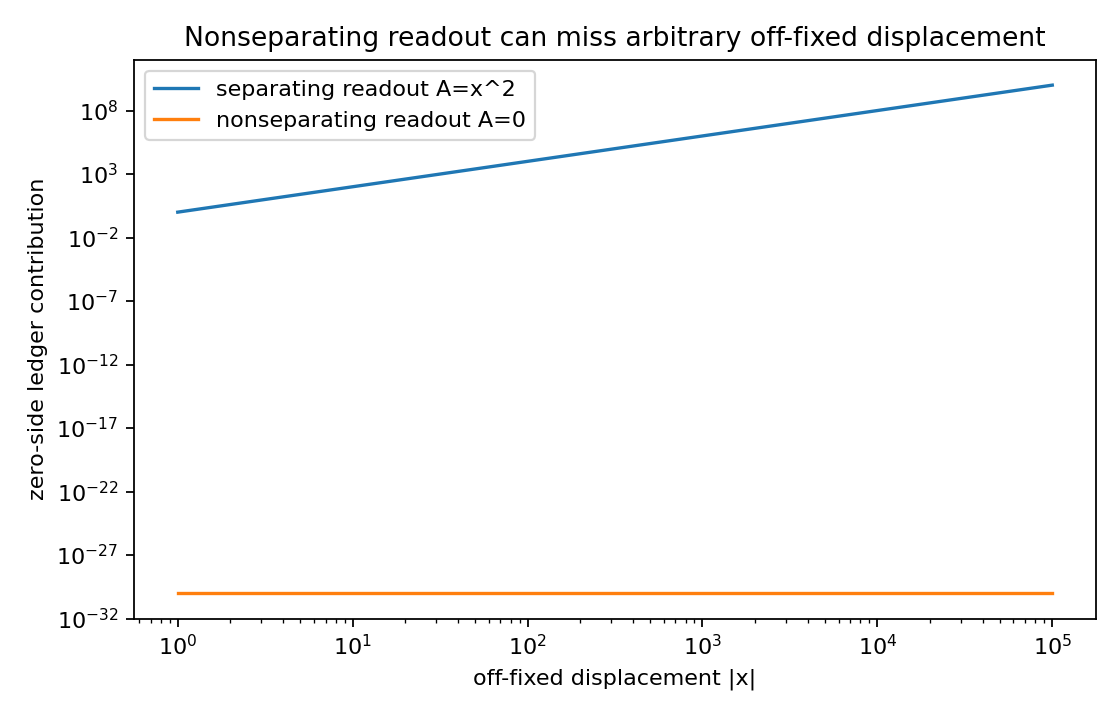

Data behind this chart, as committed beside it:
off_fixed_displacement, bad_readout_A, good_readout_A
1.0, 0.0, 1.0
1.157, 0.0, 1.338
1.338, 0.0, 1.791
1.548, 0.0, 2.397
1.791, 0.0, 3.209
2.072, 0.0, 4.294
2.397, 0.0, 5.748
2.774, 0.0, 7.693
3.209, 0.0, 10.3
3.712, 0.0, 13.78
4.294, 0.0, 18.44
4.968, 0.0, 24.68
5.748, 0.0, 33.04
6.649, 0.0, 44.21
7.693, 0.0, 59.18
8.9, 0.0, 79.2
10.3, 0.0, 106
11.91, 0.0, 141.9
13.78, 0.0, 189.9
15.94, 0.0, 254.1
18.44, 0.0, 340.1
21.34, 0.0, 455.2
24.68, 0.0, 609.3
28.56, 0.0, 815.4
33.04, 0.0, 1091
38.22, 0.0, 1461
44.21, 0.0, 1955
51.15, 0.0, 2617
59.18, 0.0, 3502
68.46, 0.0, 4687
79.2, 0.0, 6273
91.63, 0.0, 8396
106, 0.0, 11237
122.6, 0.0, 15039
141.9, 0.0, 20128
164.1, 0.0, 26939
189.9, 0.0, 36055
219.7, 0.0, 48255
254.1, 0.0, 64584
294, 0.0, 86439
340.1, 0.0, 115689
393.5, 0.0, 154837
455.2, 0.0, 207231
526.6, 0.0, 277356
609.3, 0.0, 371211
704.9, 0.0, 496824
815.4, 0.0, 664944
943.4, 0.0, 889953
1091, 0.0, 1191103
1263, 0.0, 1594159
1461, 0.0, 2133605
1690, 0.0, 2855592
1955, 0.0, 3821893
2262, 0.0, 5115178
2617, 0.0, 6846097
3027, 0.0, 9162739
3502, 0.0, 12263307
4051, 0.0, 16413072
4687, 0.0, 21967071
5422, 0.0, 29400481
... 20 more rows
